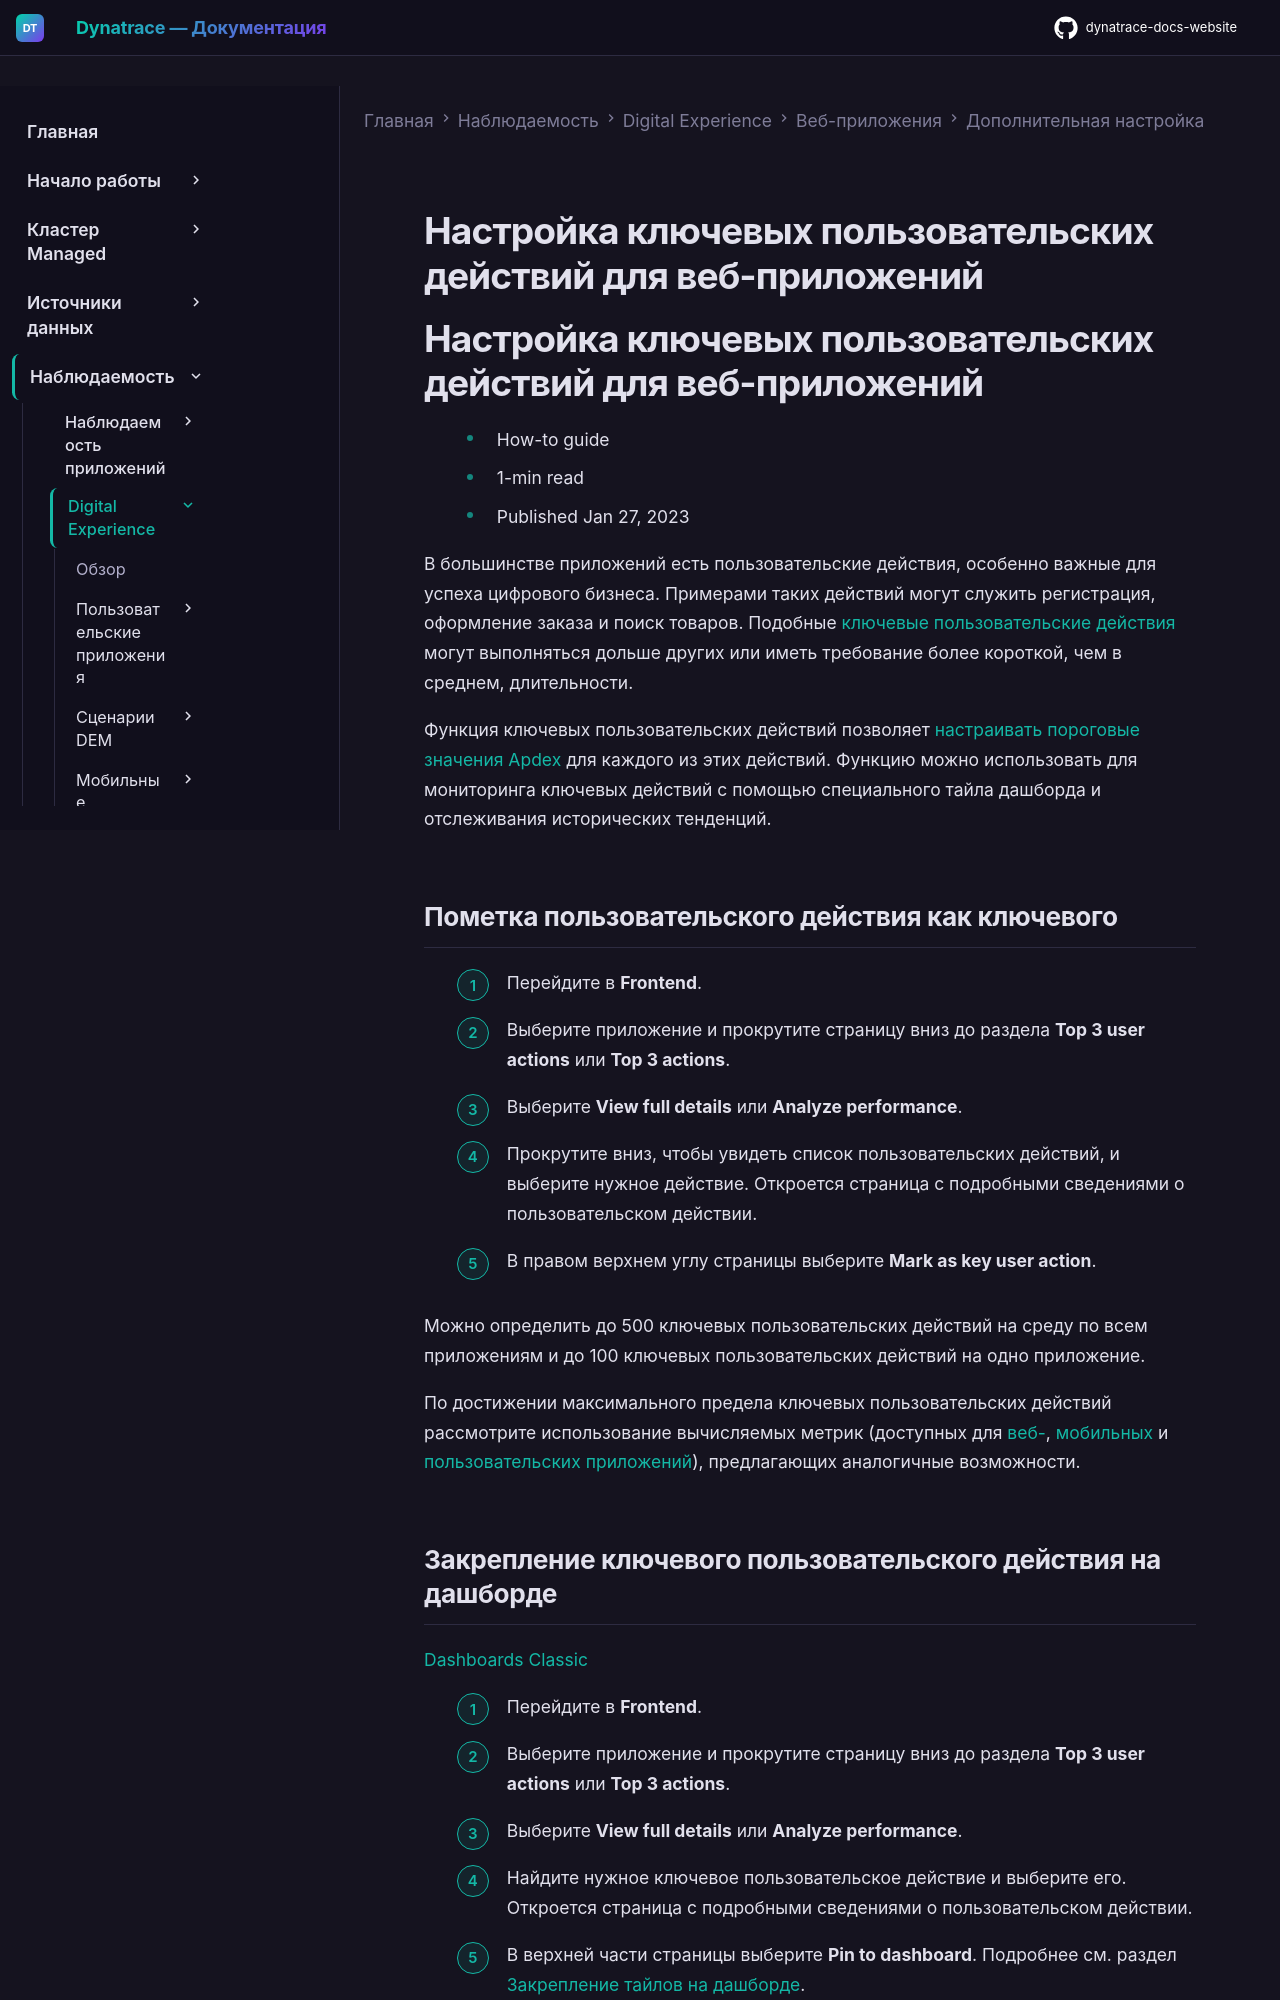

repository: Yerkebulan-Ardabayev/dynatrace-docs-website · page: managed-ru/observe/digital-experience/web-applications/additional-configuration/configure-key-user-actions-web/index.html · generator: mkdocs

---
title: Настройка ключевых пользовательских действий для веб-приложений
source: https://docs.dynatrace.com/managed/observe/digital-experience/web-applications/additional-configuration/configure-key-user-actions-web
scraped: 2026-05-12T11:34:26.259036
---

# Настройка ключевых пользовательских действий для веб-приложений

# Настройка ключевых пользовательских действий для веб-приложений

* How-to guide
* 1-min read
* Published Jan 27, 2023

В большинстве приложений есть пользовательские действия, особенно важные для успеха цифрового бизнеса. Примерами таких действий могут служить регистрация, оформление заказа и поиск товаров. Подобные [ключевые пользовательские действия](/managed/observe/digital-experience/rum-concepts/user-actions#key-user-actions "Learn what user actions are and how they help you understand what users do with your application.") могут выполняться дольше других или иметь требование более короткой, чем в среднем, длительности.

Функция ключевых пользовательских действий позволяет [настраивать пороговые значения Apdex](/managed/observe/digital-experience/rum-concepts/scores-and-ratings/apdex-ratings#key-user-actions "Learn how Dynatrace uses Apdex to measure user satisfaction with application performance.") для каждого из этих действий. Функцию можно использовать для мониторинга ключевых действий с помощью специального тайла дашборда и отслеживания исторических тенденций.

## Пометка пользовательского действия как ключевого

1. Перейдите в **Frontend**.
2. Выберите приложение и прокрутите страницу вниз до раздела **Top 3 user actions** или **Top 3 actions**.
3. Выберите **View full details** или **Analyze performance**.
4. Прокрутите вниз, чтобы увидеть список пользовательских действий, и выберите нужное действие.
   Откроется страница с подробными сведениями о пользовательском действии.
5. В правом верхнем углу страницы выберите **Mark as key user action**.

Можно определить до 500 ключевых пользовательских действий на среду по всем приложениям и до 100 ключевых пользовательских действий на одно приложение.

По достижении максимального предела ключевых пользовательских действий рассмотрите использование вычисляемых метрик (доступных для [веб-](/managed/observe/digital-experience/web-applications/additional-configuration/rum-calculated-metrics-web "Create calculated metrics as well as custom charts based on calculated metrics for your web applications."), [мобильных](/managed/observe/digital-experience/mobile-applications/additional-configuration/rum-calculated-metrics-mobile "Create calculated metrics as well as custom charts based on calculated metrics for your mobile applications.") и [пользовательских приложений](/managed/observe/digital-experience/custom-applications/additional-configuration/rum-calculated-metrics-custom "Create calculated metrics as well as custom charts based on calculated metrics for your custom applications.")), предлагающих аналогичные возможности.
